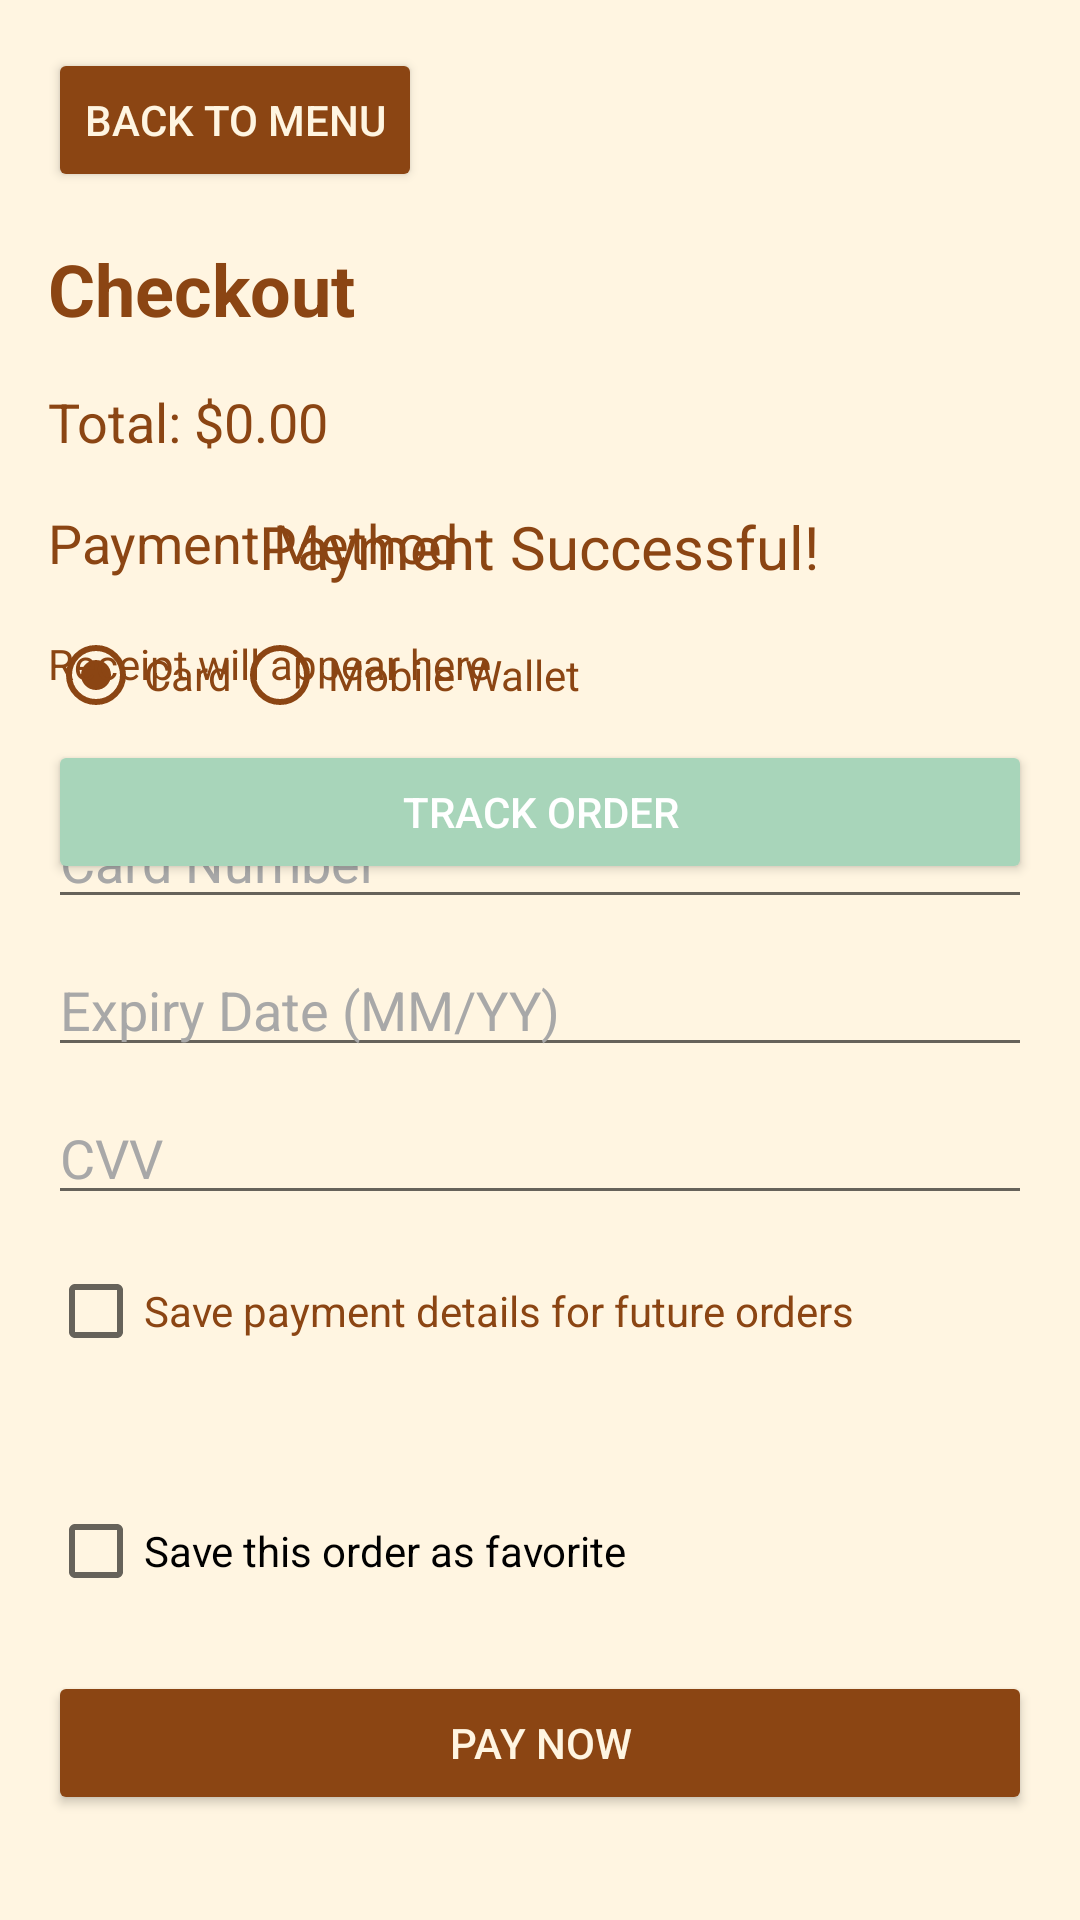

Android layout source for this screen:
<!-- AndroidManifest.xml: application theme Theme.Assignment1 -->
<!-- res/layout/activity_checkout.xml -->
<?xml version="1.0" encoding="utf-8"?>
<ScrollView xmlns:android="http://schemas.android.com/apk/res/android"
    xmlns:app="http://schemas.android.com/apk/res-auto"
    android:layout_width="match_parent"
    android:layout_height="match_parent"
    android:background="#FFF5E1">

    <androidx.constraintlayout.widget.ConstraintLayout
        android:layout_width="match_parent"
        android:layout_height="wrap_content"
        android:padding="16dp">

        
        <Button
            android:id="@+id/back_button"
            android:layout_width="wrap_content"
            android:layout_height="wrap_content"
            android:text="Back to Menu"
            android:backgroundTint="#8B4513"
            android:textColor="#FFF5E1"
            app:layout_constraintTop_toTopOf="parent"
            app:layout_constraintStart_toStartOf="parent" />

        <TextView
            android:id="@+id/checkout_title"
            android:layout_width="wrap_content"
            android:layout_height="wrap_content"
            android:text="Checkout"
            android:textSize="24sp"
            android:textColor="#8B4513"
            android:textStyle="bold"
            app:layout_constraintTop_toBottomOf="@id/back_button"
            app:layout_constraintStart_toStartOf="parent"
            android:layout_marginTop="16dp" />

        <TextView
            android:id="@+id/total_amount"
            android:layout_width="wrap_content"
            android:layout_height="wrap_content"
            android:text="Total: $0.00"
            android:textSize="18sp"
            android:textColor="#8B4513"
            android:scrollbars="vertical"
            android:maxLines="10"
            android:minLines="1"
            app:layout_constraintTop_toBottomOf="@id/checkout_title"
            app:layout_constraintStart_toStartOf="parent"
            android:layout_marginTop="16dp" />

        
        <TextView
            android:id="@+id/payment_method_label"
            android:layout_width="wrap_content"
            android:layout_height="wrap_content"
            android:text="Payment Method"
            android:textSize="18sp"
            android:textColor="#8B4513"
            app:layout_constraintTop_toBottomOf="@id/total_amount"
            app:layout_constraintStart_toStartOf="parent"
            android:layout_marginTop="16dp" />

        <RadioGroup
            android:id="@+id/payment_method_group"
            android:layout_width="wrap_content"
            android:layout_height="wrap_content"
            android:orientation="horizontal"
            app:layout_constraintTop_toBottomOf="@id/payment_method_label"
            app:layout_constraintStart_toStartOf="parent"
            android:layout_marginTop="8dp">

            <RadioButton
                android:id="@+id/payment_card"
                android:layout_width="wrap_content"
                android:layout_height="wrap_content"
                android:text="Card"
                android:textColor="#8B4513"
                android:buttonTint="#8B4513"
                android:checked="true" />

            <RadioButton
                android:id="@+id/payment_wallet"
                android:layout_width="wrap_content"
                android:layout_height="wrap_content"
                android:text="Mobile Wallet"
                android:textColor="#8B4513"
                android:buttonTint="#8B4513" />
        </RadioGroup>

        
        <LinearLayout
            android:id="@+id/payment_form_layout"
            android:layout_width="0dp"
            android:layout_height="wrap_content"
            android:orientation="vertical"
            app:layout_constraintTop_toBottomOf="@id/payment_method_group"
            app:layout_constraintStart_toStartOf="parent"
            app:layout_constraintEnd_toEndOf="parent"
            android:layout_marginTop="16dp">

            <EditText
                android:id="@+id/card_number"
                android:layout_width="match_parent"
                android:layout_height="wrap_content"
                android:hint="Card Number"
                android:inputType="number"
                android:textColor="#8B4513"
                android:textColorHint="#A8A8A8"
                android:layout_marginBottom="8dp" />

            <EditText
                android:id="@+id/expiry_date"
                android:layout_width="match_parent"
                android:layout_height="wrap_content"
                android:hint="Expiry Date (MM/YY)"
                android:inputType="text"
                android:textColor="#8B4513"
                android:textColorHint="#A8A8A8"
                android:layout_marginBottom="8dp" />

            <EditText
                android:id="@+id/cvv"
                android:layout_width="match_parent"
                android:layout_height="wrap_content"
                android:hint="CVV"
                android:inputType="number"
                android:textColor="#8B4513"
                android:textColorHint="#A8A8A8"
                android:layout_marginBottom="8dp" />

            <CheckBox
                android:id="@+id/save_payment_checkbox"
                android:layout_width="wrap_content"
                android:layout_height="wrap_content"
                android:text="Save payment details for future orders"
                android:textColor="#8B4513"
                android:layout_marginBottom="16dp" />

            <CheckBox
                android:id="@+id/save_as_favorite_checkbox"
                android:layout_width="wrap_content"
                android:layout_height="wrap_content"
                android:text="Save this order as favorite"
                android:layout_marginTop="16dp"
                app:layout_constraintTop_toBottomOf="@id/payment_form_layout"
                app:layout_constraintStart_toStartOf="parent" />

            <EditText
                android:id="@+id/favorite_order_name"
                android:layout_width="match_parent"
                android:layout_height="wrap_content"
                android:hint="Enter favorite order name"
                android:visibility="gone"
                android:layout_marginTop="8dp"
                app:layout_constraintTop_toBottomOf="@id/save_as_favorite_checkbox" />
        </LinearLayout>

        
        <Button
            android:id="@+id/pay_button"
            android:layout_width="0dp"
            android:layout_height="wrap_content"
            android:text="Pay Now"
            android:backgroundTint="#8B4513"
            android:textColor="#FFF5E1"
            app:layout_constraintTop_toBottomOf="@id/payment_form_layout"
            app:layout_constraintStart_toStartOf="parent"
            app:layout_constraintEnd_toEndOf="parent"
            android:layout_marginTop="16dp" />

        
        <LinearLayout
            android:id="@+id/payment_confirmation_layout"
            android:layout_width="0dp"
            android:layout_height="wrap_content"
            android:orientation="vertical"
            app:layout_constraintTop_toBottomOf="@id/total_amount"
            app:layout_constraintStart_toStartOf="parent"
            app:layout_constraintEnd_toEndOf="parent"
            android:layout_marginTop="16dp">

            <TextView
                android:id="@+id/confirmation_message"
                android:layout_width="wrap_content"
                android:layout_height="wrap_content"
                android:text="Payment Successful!"
                android:textSize="20sp"
                android:textColor="#8B4513"
                android:layout_gravity="center" />

            <TextView
                android:id="@+id/receipt_text"
                android:layout_width="match_parent"
                android:layout_height="wrap_content"
                android:text="Receipt will appear here"
                android:textSize="14sp"
                android:textColor="#8B4513"
                android:layout_marginTop="16dp" />

            <Button
                android:id="@+id/track_order_button"
                android:layout_width="match_parent"
                android:layout_height="wrap_content"
                android:text="Track Order"
                android:backgroundTint="#A8D5BA"
                android:textColor="#FFFFFF"
                android:layout_marginTop="16dp" />
        </LinearLayout>
    </androidx.constraintlayout.widget.ConstraintLayout>
</ScrollView>
<!-- resources referenced by this layout -->
<resources>
  <style name="Theme.Assignment1" parent="Base.Theme.Assignment1" />
  <style name="Base.Theme.Assignment1" parent="Theme.MaterialComponents.DayNight.DarkActionBar">
              <item name="colorPrimary">#8B4513</item>
              <item name="colorPrimaryVariant">#5D2E0D</item>
              <item name="colorOnPrimary">#FFF5E1</item>
          </style>
</resources>
